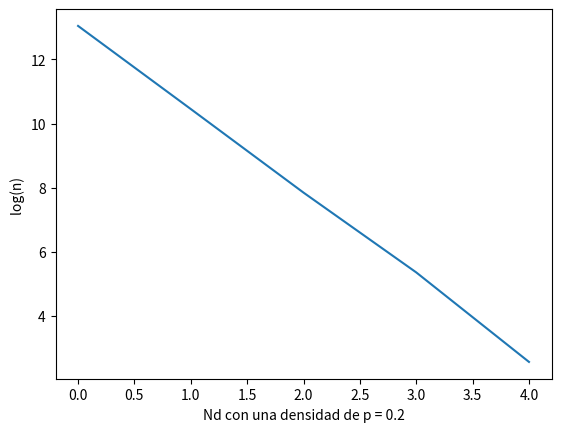
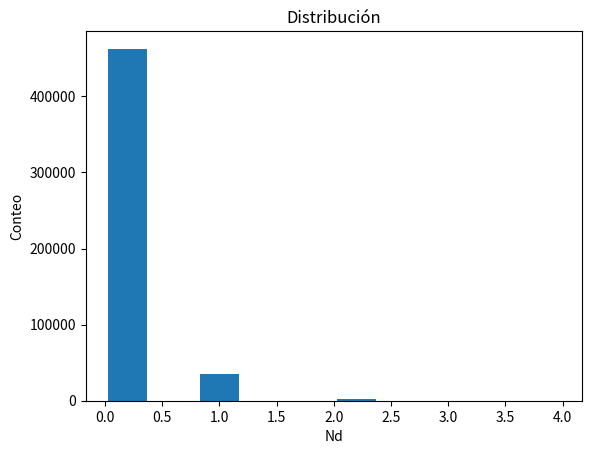

Write Python code to recreate these figures, in order.
"""DEMON ALGORITHM MOVEMENT OF PARTICLES"""
import matplotlib.pyplot as plt
import math as mt
import numpy as np
import random as rm
from scipy.optimize import curve_fit 


def flinear(x,m,b):
    return m*x +b

L = 1000
N = 200
E = 2*N
t = 500000
Ed = 2
Nd = 0
suma = 0

En = 0
Nl = []
El = []
Pl = []
Ndlist = []
Edlist = []

Et = 0

for i in range (L):
    Nl.append(0)
    El.append(0)
    Pl.append(0)
    

#Dar energia y momentum a cada partícula
while Et < E :
    j = rm.randint(0,L-1)
    if Nl[j] == 0:
        Nl[j] = 1
        El[j] = rm.randint(0,5)
        Pl[j] =np.sqrt(El[j])
        Et += El[j]



for i in Nl:
    suma = suma + i
    
while suma < N: 
    i = rm.randint(0,L-1)
    if Nl[i] == 0:
        Nl[i] = 1
        suma += 1

print(suma)


#Demon algoritmo

for i in range (t):
    u = rm.randint(0, L-1)
    if Nl[u] == 1:
        dE = El[u]    
        if dE  <= Ed:
            Nl[u] = 0
            El[u] = 0 
            Pl[u] = 0
            Ed =+ dE
            Edlist.append(dE)
            Nd += 1
        Ndlist.append(Nd)
    elif Nl[u] ==0:
        if Ed ==0:
            dE = 0
            if dE <= Ed and Nd > 0:
                Nl[u] = 1
                Ed -= dE
                Nd -=1
        else:  #Edemonio esta definida diferente de cero
            dP = (2*np.random.rand()-1)*2
            Pt = dP       
            dE = pow(Pt,2)
            if dE <= Ed and Nd > 0:
                Nl[u] = 1
                Pl[u] = Pt
                El[u]= dE
                Ed -= dE
                Nd -=1
        Ndlist.append(Nd)
        
        
        

ceros = 0
unos = 0
dos = 0
tres = 0
cuatros = 0
cincos = 0
for a in Ndlist:
    if a == 0:
        ceros += 1
    elif a == 1:
        unos +=1
    elif a ==2:
        dos +=1
    elif a ==3:
        tres +=1
    elif a ==4:
        cuatros+=1
    elif a==5:
        cincos+=1

listaA = [ceros, unos, dos, tres, cuatros]
Xval = [0,1,2,3,4]
print(listaA)

listaB =[]


plt.title("Distribución")
plt.xlabel("Nd")
plt.ylabel("Conteo")
ns, bins, patches = plt.hist(Ndlist, bins =10, rwidth=0.85)




for i in listaA:
    a = mt.log(i)
    listaB.append(a)

res, cov = curve_fit(flinear, Xval, listaB)


print(listaB)
print("Beta*Nu ", 4*res[0])
plt.figure(num=0, dpi=120)
plt.plot(listaB, label = "Ideal") 
plt.xlabel("Nd con una densidad de p = 0.2")
plt.ylabel("log(n) ")

